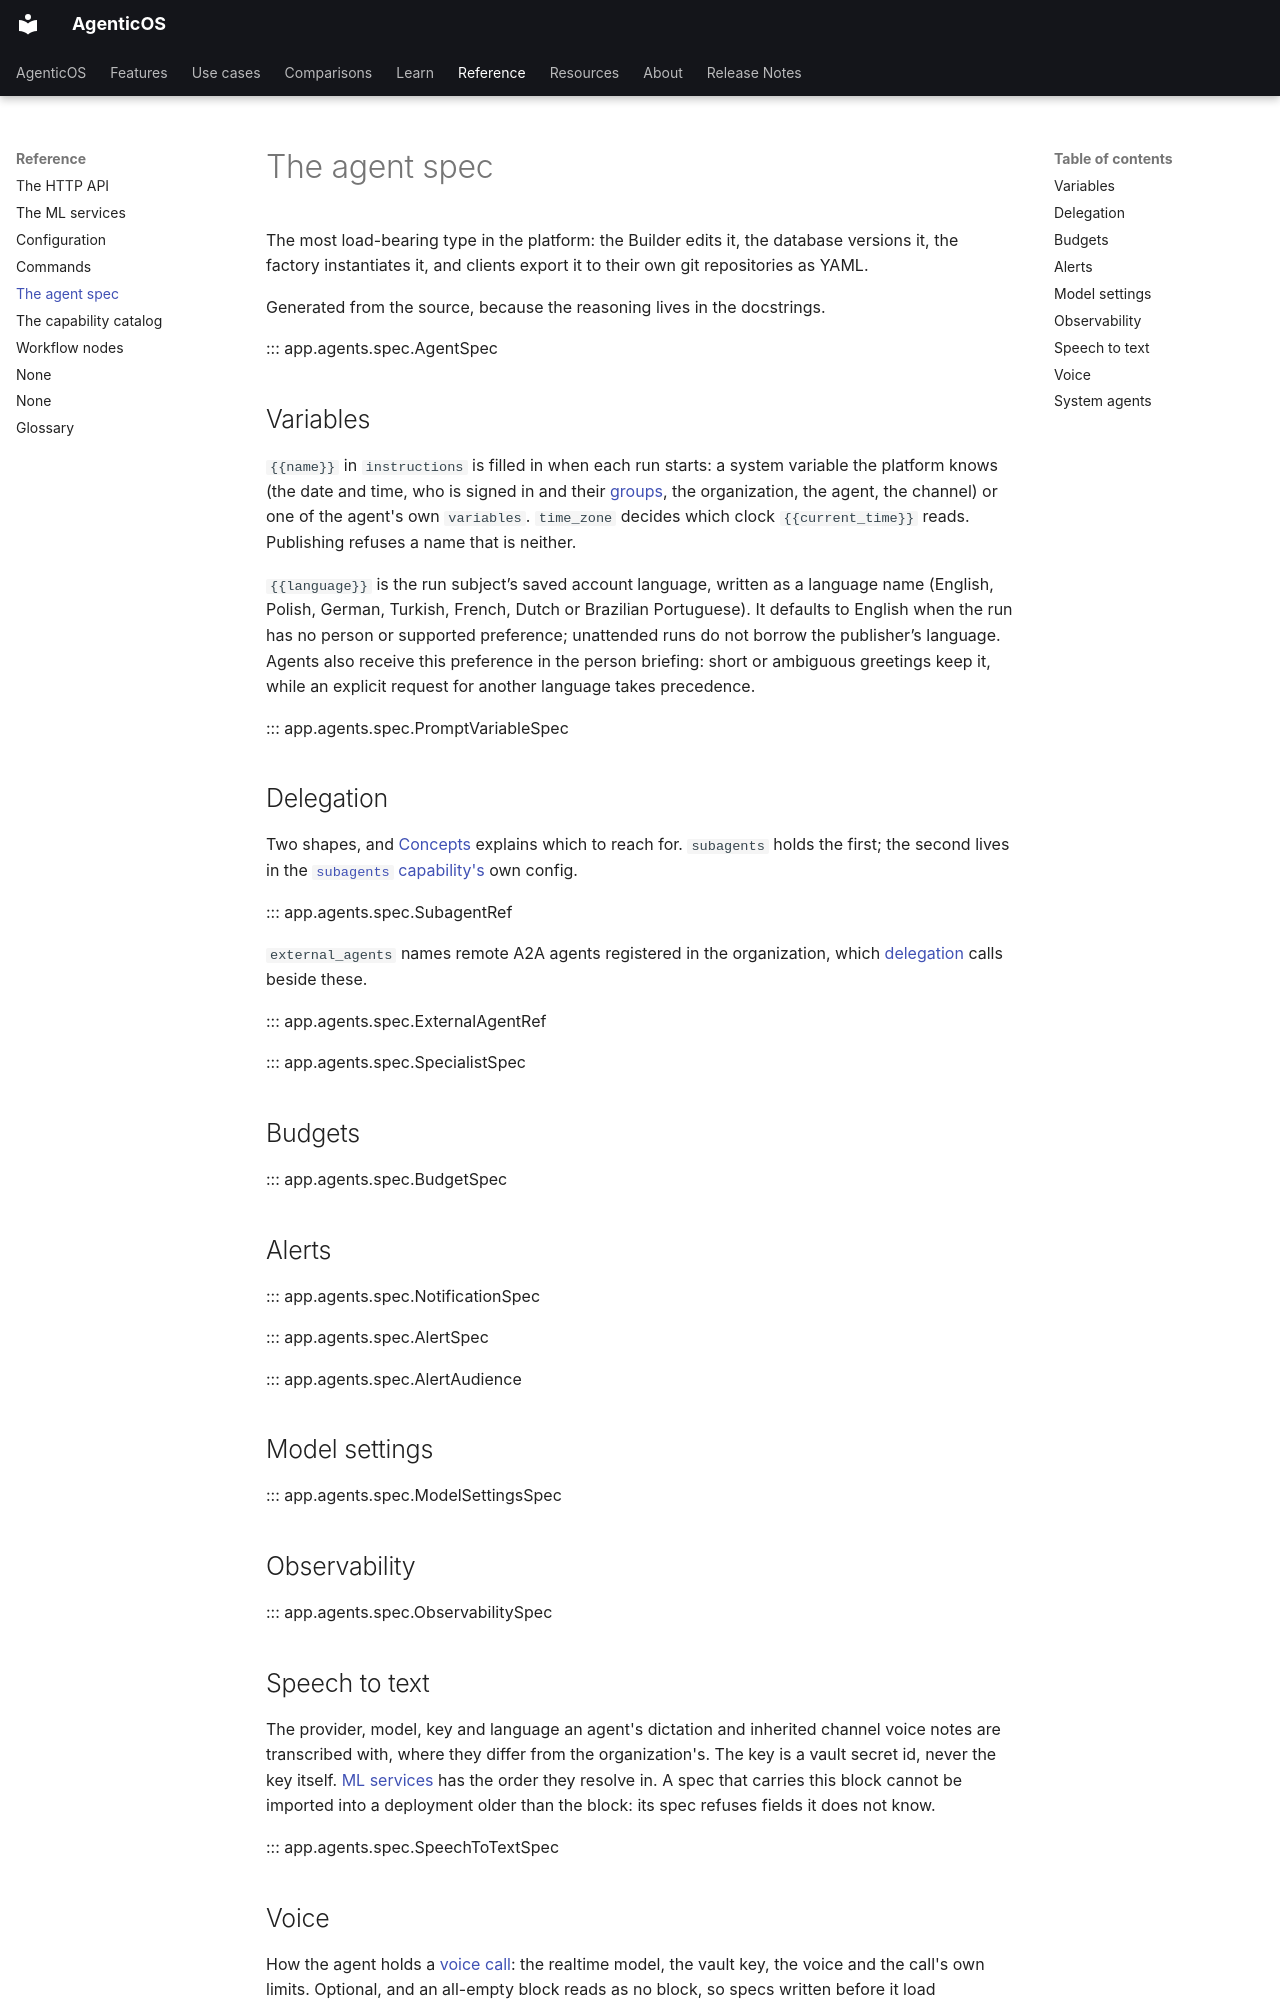

repository: vstorm-co/agenticos · page: reference/spec/index.html · generator: mkdocs

# The agent spec

The most load-bearing type in the platform: the Builder edits it, the database
versions it, the factory instantiates it, and clients export it to their own git
repositories as YAML.

Generated from the source, because the reasoning lives in the docstrings.

::: app.agents.spec.AgentSpec

## Variables

`{{name}}` in `instructions` is filled in when each run starts: a system variable
the platform knows (the date and time, who is signed in and their
[groups](../departments.md), the organization, the agent, the channel) or one of the agent's own `variables`. `time_zone` decides
which clock `{{current_time}}` reads. Publishing refuses a name that is neither.

`{{language}}` is the run subject’s saved account language, written as a language name (English, Polish, German, Turkish, French, Dutch or Brazilian Portuguese). It defaults to English when the run has no person or supported preference; unattended runs do not borrow the publisher’s language. Agents also receive this preference in the person briefing: short or ambiguous greetings keep it, while an explicit request for another language takes precedence.

::: app.agents.spec.PromptVariableSpec

## Delegation

Two shapes, and [Concepts](../concepts.md#delegate-vs-inline-specialist) explains
which to reach for. `subagents` holds the first; the second lives in the
[`subagents` capability's](capabilities.md#delegation) own config.

::: app.agents.spec.SubagentRef

`external_agents` names remote A2A agents registered in the organization, which
[delegation](capabilities.md#remote-agents) calls beside these.

::: app.agents.spec.ExternalAgentRef

::: app.agents.spec.SpecialistSpec

## Budgets

::: app.agents.spec.BudgetSpec

## Alerts

::: app.agents.spec.NotificationSpec

::: app.agents.spec.AlertSpec

::: app.agents.spec.AlertAudience

## Model settings

::: app.agents.spec.ModelSettingsSpec

## Observability

::: app.agents.spec.ObservabilitySpec

## Speech to text

The provider, model, key and language an agent's dictation and inherited channel
voice notes are transcribed with, where they differ from the organization's. The
key is a vault secret id, never the key itself.
[ML services](../ml-services.md#which-engine-a-recording-reaches) has the order
they resolve in. A spec that carries this block cannot be imported into a
deployment older than the block: its spec refuses fields it does not know.

::: app.agents.spec.SpeechToTextSpec
